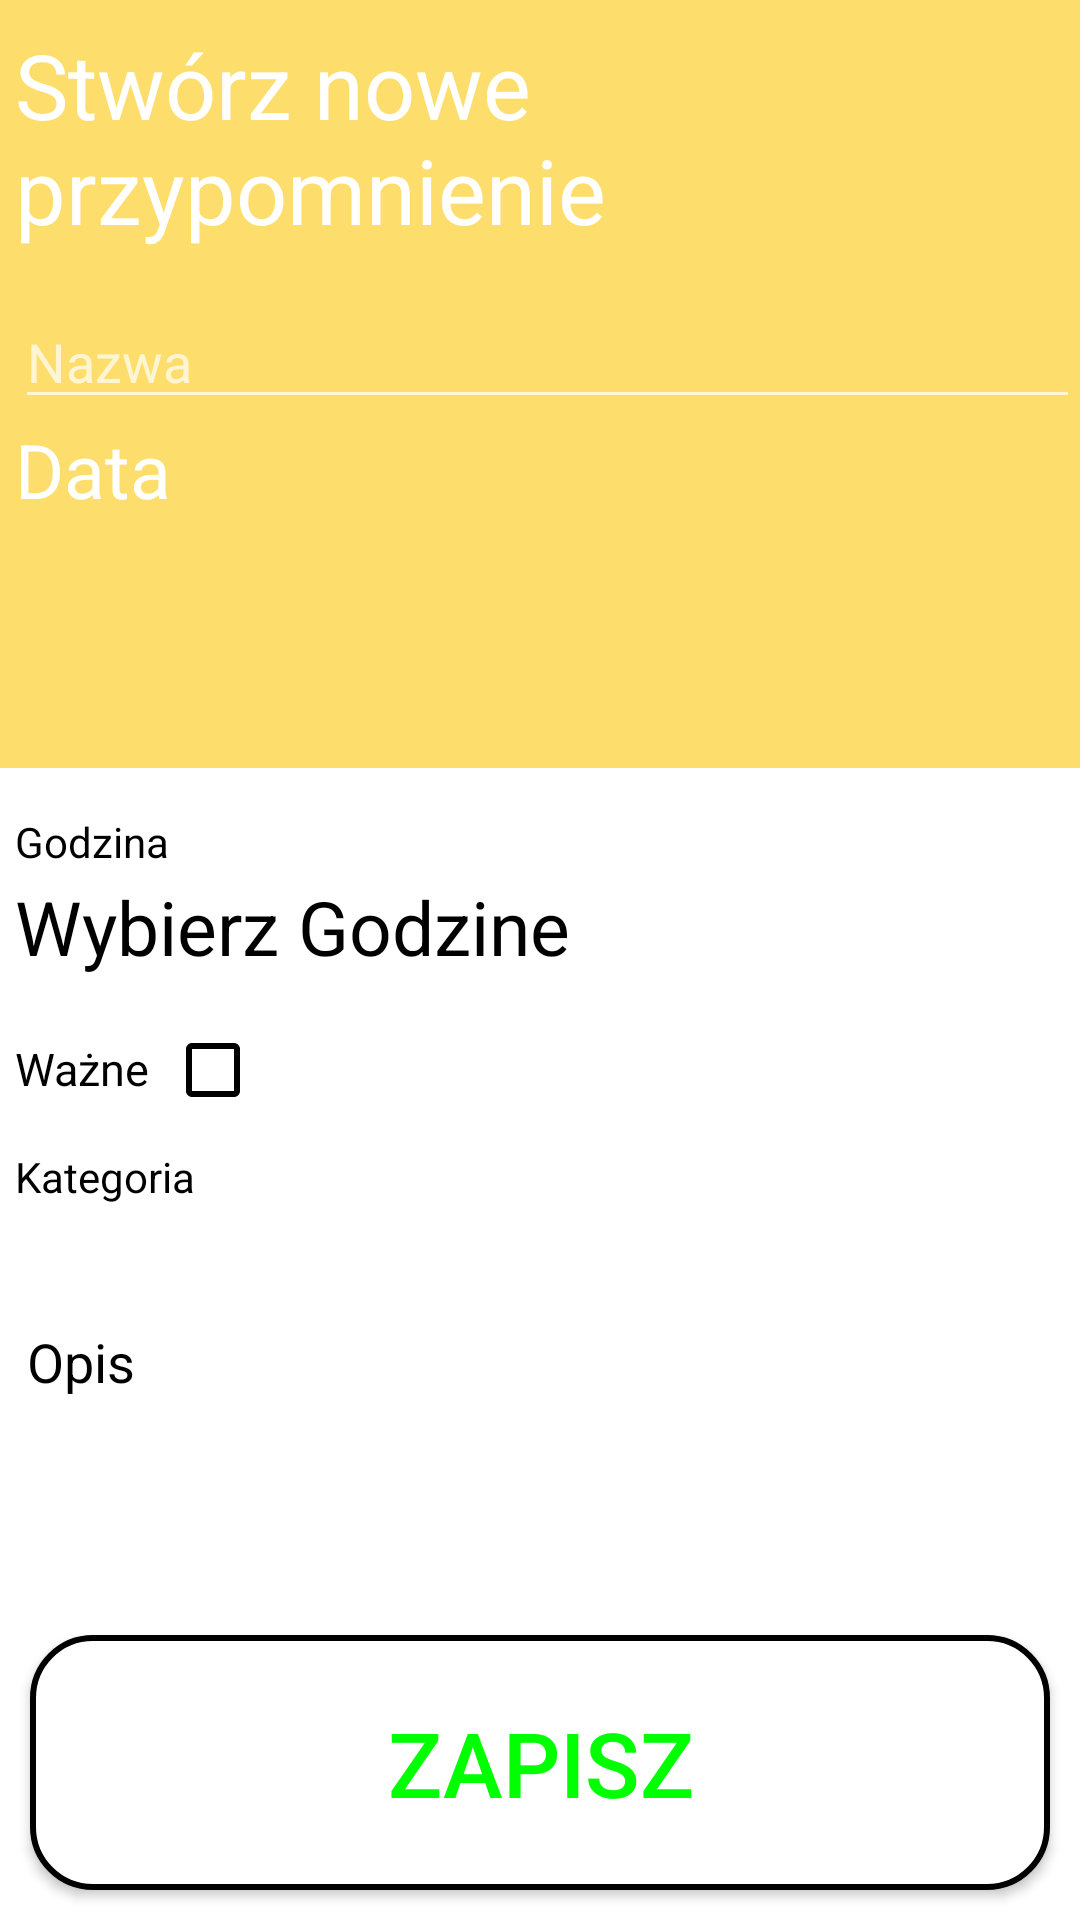

Reconstruct the res/layout file that produces this screen, plus the resources it refers to.
<!-- AndroidManifest.xml: application theme Theme.AppCompat.NoActionBar -->
<!-- res/layout/activity_dodawanie.xml -->
<?xml version="1.0" encoding="utf-8"?>
<androidx.constraintlayout.widget.ConstraintLayout xmlns:android="http://schemas.android.com/apk/res/android"
    xmlns:app="http://schemas.android.com/apk/res-auto"
    xmlns:tools="http://schemas.android.com/tools"
    android:layout_width="match_parent"
    android:layout_height="match_parent"
    android:background="@color/white"
    android:textColor="@color/black"
    tools:context=".dodawanie">

    <LinearLayout
        android:id="@+id/linearLayout2"
        android:layout_width="match_parent"
        android:layout_height="wrap_content"
        android:background="#fdde6c"
        android:orientation="vertical"
        app:layout_constraintEnd_toEndOf="parent"
        app:layout_constraintStart_toStartOf="parent"
        app:layout_constraintTop_toTopOf="parent">

        <TextView
            android:layout_width="wrap_content"
            android:layout_height="wrap_content"
            android:layout_marginLeft="5dp"
            android:layout_marginTop="8dp"
            android:layout_marginBottom="15dp"
            android:text="Stwórz nowe przypomnienie"
            android:textColor="@color/white"
            android:textSize="30dp"></TextView>

        <EditText
            android:id="@+id/editTextNazwa"
            android:layout_width="match_parent"
            android:layout_height="wrap_content"
            android:layout_marginLeft="5dp"
            android:ems="10"
            android:inputType="textPersonName"
            android:hint="Nazwa"
            android:textColor="@color/white"></EditText>

        <TextView
            android:layout_width="wrap_content"
            android:layout_height="wrap_content"
            android:layout_marginLeft="5dp"
            android:text="Data"
            android:textColor="@color/white"
            android:textSize="25dp"></TextView>

        <TextView
            android:id="@+id/data_wynik"
            android:layout_width="wrap_content"
            android:layout_height="wrap_content"
            android:layout_marginLeft="5dp"
            android:layout_marginTop="5dp"
            android:layout_marginBottom="25dp"
            android:inputType="date"
            android:padding="3dp"
            android:textColor="@color/white"
            android:textSize="35dp" />


    </LinearLayout>

    <LinearLayout
        android:layout_width="match_parent"
        android:layout_height="wrap_content"
        android:orientation="vertical"
        app:layout_constraintEnd_toEndOf="parent"
        app:layout_constraintStart_toStartOf="parent"
        app:layout_constraintTop_toBottomOf="@+id/linearLayout2">

        <TextView
            android:layout_width="wrap_content"
            android:layout_height="wrap_content"
            android:layout_marginLeft="5dp"
            android:layout_marginTop="15dp"
            android:text="Godzina"
            android:textColor="@color/black"></TextView>

        <TextView
            android:id="@+id/godzina_wynik"
            android:layout_width="wrap_content"
            android:layout_height="wrap_content"
            android:layout_marginLeft="5dp"
            android:layout_marginTop="2dp"
            android:layout_marginBottom="5dp"
            android:clickable="true"
            android:onClick="clickTimePicker"
            android:text="Wybierz Godzine"
            android:textColor="@color/black"
            android:textSize="25dp" />
        <LinearLayout
            android:layout_width="wrap_content"
            android:layout_height="wrap_content"
            android:orientation="horizontal"
            android:layout_marginBottom="10dp"
            android:layout_marginTop="10dp">

            <TextView
                android:layout_width="wrap_content"
                android:layout_height="wrap_content"
                android:text="Ważne"
                android:textColor="@color/black"
                android:textSize="15dp"
                android:layout_marginLeft="5dp">
            </TextView>
            <CheckBox
                android:id="@+id/checkbox_wazne"
                android:layout_width="wrap_content"
                android:layout_height="wrap_content"
                android:layout_marginLeft="5dp"
                android:textColor="@color/black"
                android:shadowColor="@color/black"
                android:buttonTint="@color/black"
                android:outlineAmbientShadowColor="@color/black">
            </CheckBox>

        </LinearLayout>
        <TextView
            android:layout_width="wrap_content"
            android:layout_height="wrap_content"
            android:layout_marginLeft="5dp"
            android:layout_marginBottom="1dp"
            android:text="Kategoria"
            android:textColor="@color/black"></TextView>

        <Spinner
            android:id="@+id/spinner_dodawanie"
            android:layout_width="wrap_content"
            android:layout_height="wrap_content"
            android:layout_marginLeft="5dp">

        </Spinner>
        <EditText
            android:id="@+id/Opis_txt"
            android:layout_width="match_parent"
            android:layout_height="wrap_content"
            android:layout_marginLeft="5dp"
            android:ems="10"
            android:hint="Opis"
            android:textColor="@color/black"
            android:inputType="textPersonName"
            android:textColorHint="@color/black"
            android:layout_marginTop="5dp">

        </EditText>


    </LinearLayout>
    <Button
        android:id="@+id/zapisz_btn"
        android:layout_width="match_parent"
        android:layout_height="85dp"
        android:layout_margin="10dp"
        android:clickable="true"
        android:onClick="saveTextFile"
        android:background="@drawable/przycisk_wyloguj"
        android:text="Zapisz"
        android:textColor="#00ff00"
        android:textSize="30dp"
        app:layout_constraintBottom_toBottomOf="parent"
        app:layout_constraintEnd_toEndOf="parent"
        app:layout_constraintStart_toStartOf="parent">
    </Button>

</androidx.constraintlayout.widget.ConstraintLayout>
<!-- resources referenced by this layout -->
<resources>
  <!-- drawable przycisk_wyloguj (drawable) -->
  <?xml version="1.0" encoding="utf-8"?>
  <shape xmlns:android="http://schemas.android.com/apk/res/android">
      <stroke android:width="2dp" android:color="#000000" />
      <padding android:left="1dp" android:top="1dp" android:right="1dp"
          android:bottom="1dp" />
      <solid
          android:color="#ffff"
          />
      <corners
          android:radius="20dp"
          />
      <size
          android:width="40dp"
          android:height="10dp"/>
  </shape>
  <!-- not gathered from this repository: default colours our renderer supplied (Android Studio template values) -->
  <color name="black">#FF000000</color>
  <color name="white">#FFFFFFFF</color>
</resources>
